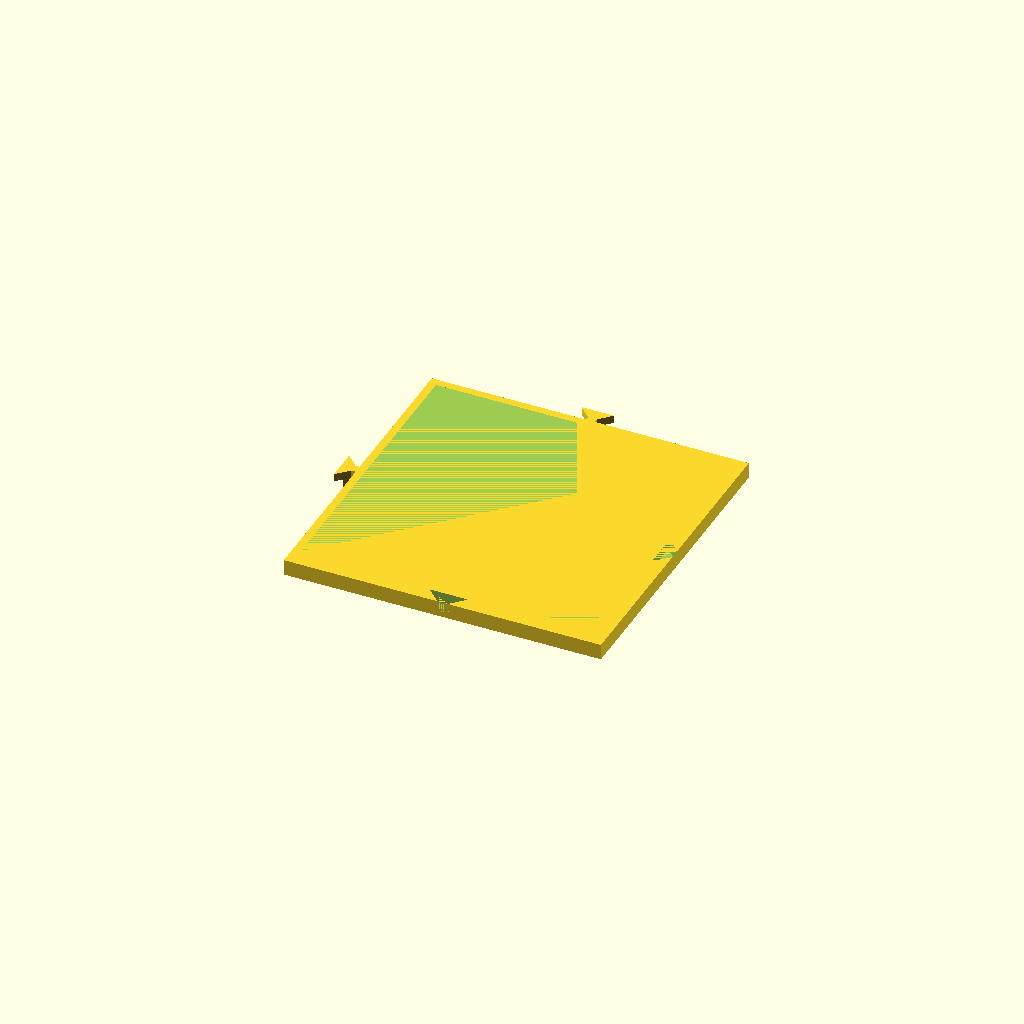
Cell 1: rendered with the file's own defaults.
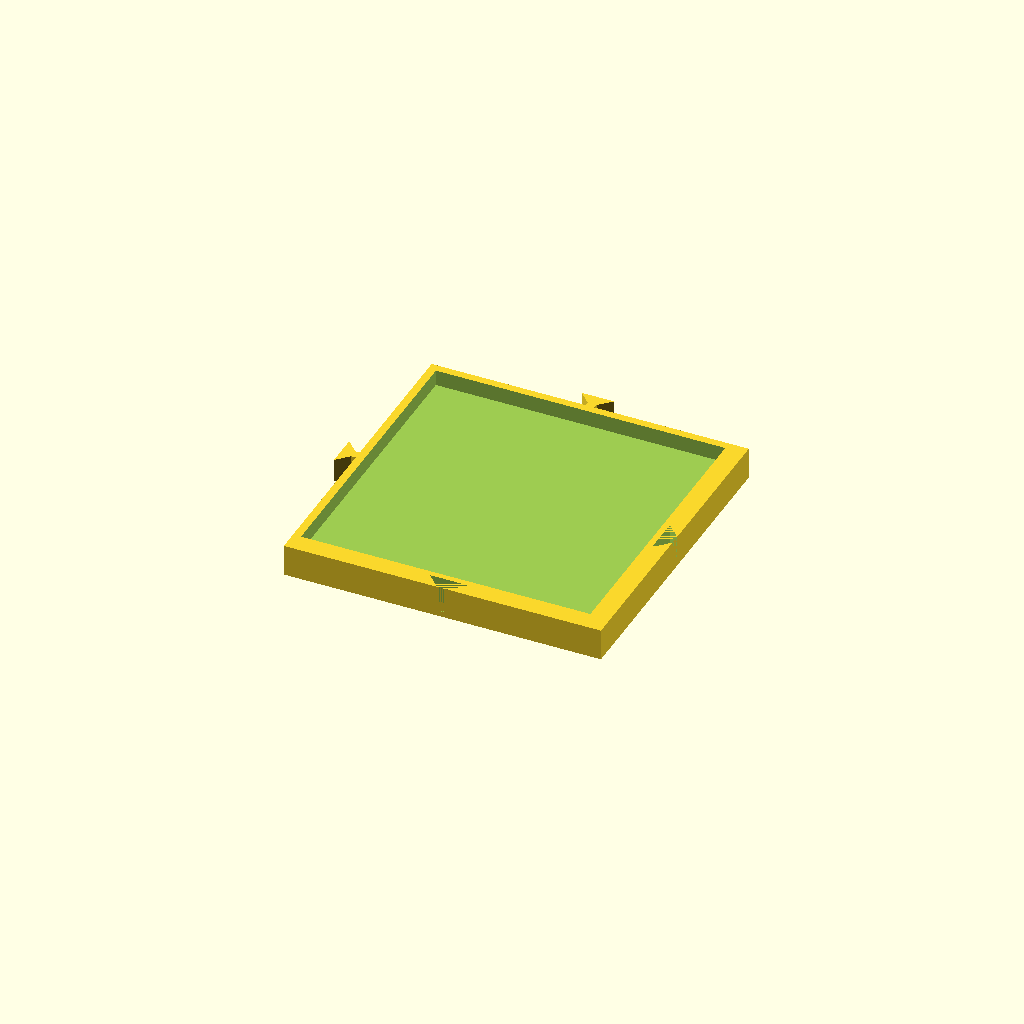
Cell 2 — height set to 4, the other parameters unchanged.
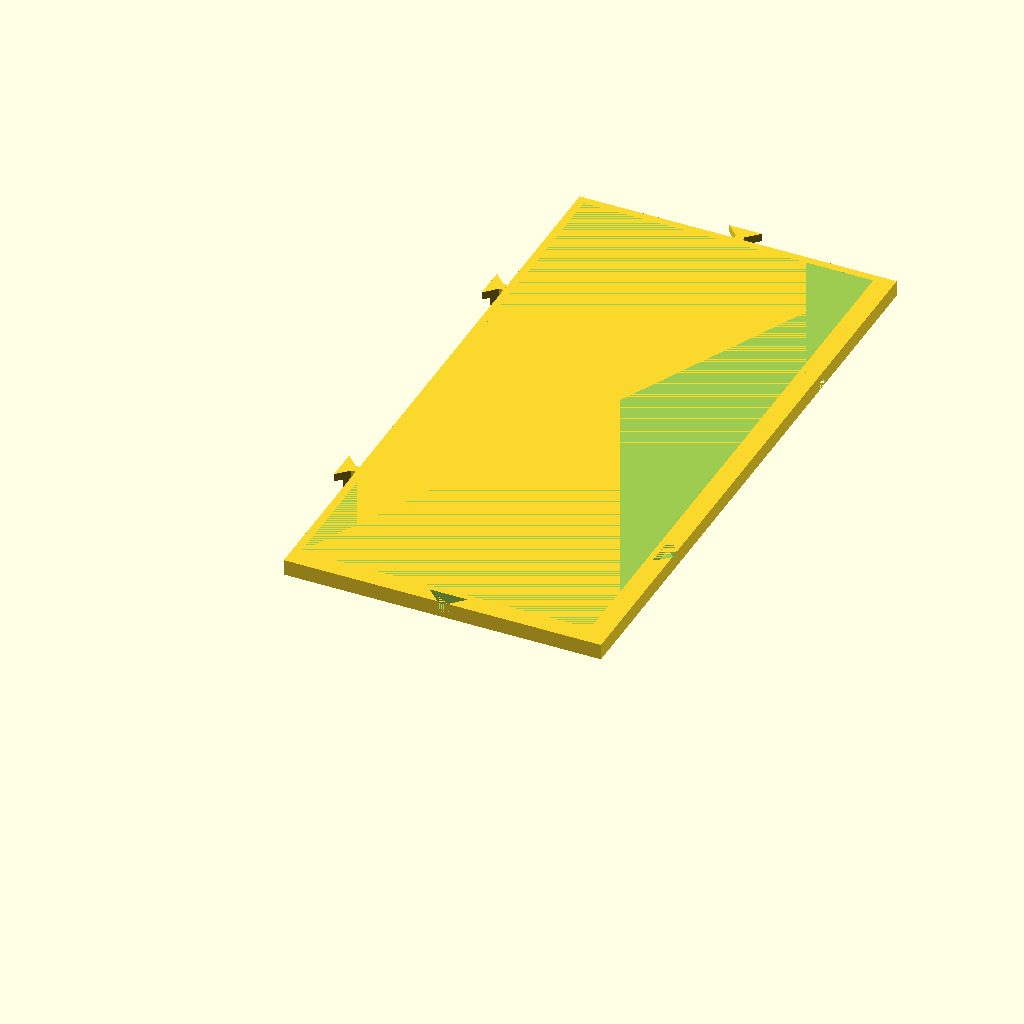
Cell 3 — BoxWidthUnits set to 2, the other parameters unchanged.
All cells are drawn from one camera (rotation 55°, 0°, 25°, orthographic, colour scheme Cornfield), so only the parameter changes between them.
OpenSCAD source file drawer/spacer.scad:
use <interlockingmodule.scad>

// spacer to fill out drawer

$fn=120;
OverExtrusion = 0.2;

height=2;
interval = 12.5;
diameter=10.2+2*OverExtrusion;

BoxUnits=40;
BoxWidthUnits=1;
BoxLengthUnits=1;

WallAdjust = 1;

difference () {
interlockingbox(
    //Box Width in units
    BoxWidthUnits = BoxWidthUnits,
    //Box Length in units
    BoxLengthUnits = BoxLengthUnits,
    //Box Height in mm
    BoxHeight = height,
    //Box Floor Thickness in mm
    BoxFloor = height+0.01
);

}
Customizer parameters (derived from the source; name, type, default, range or options):
OverExtrusion: number, default 0.2
height: number, default 2
interval: number, default 12.5
BoxUnits: number, default 40
BoxWidthUnits: number, default 1
BoxLengthUnits: number, default 1
WallAdjust: number, default 1
